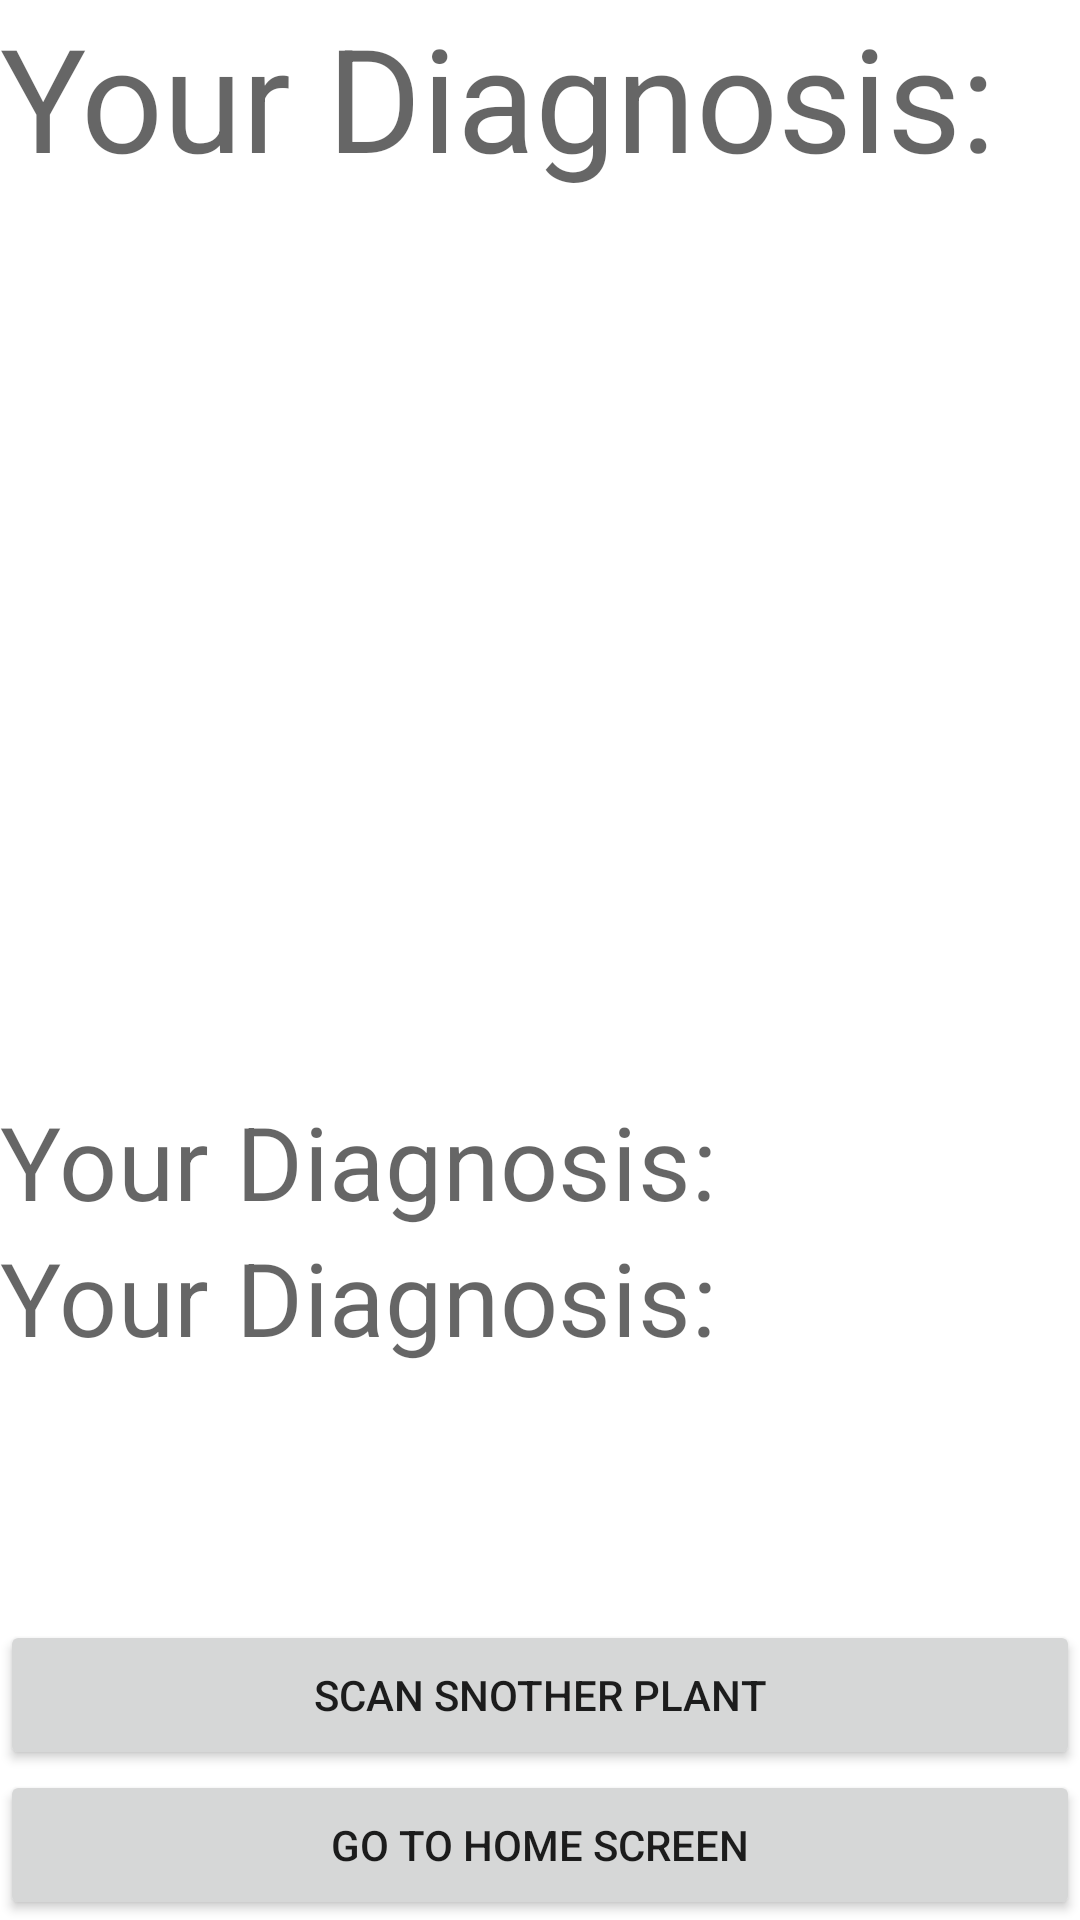

Reconstruct the res/layout file that produces this screen, plus the resources it refers to.
<!-- AndroidManifest.xml: application theme Theme.IsMyCropHealthy -->
<!-- res/layout/activity_diagnosis.xml -->
<?xml version="1.0" encoding="utf-8"?>
<androidx.constraintlayout.widget.ConstraintLayout xmlns:android="http://schemas.android.com/apk/res/android"
    xmlns:app="http://schemas.android.com/apk/res-auto"
    xmlns:tools="http://schemas.android.com/tools"
    android:layout_width="match_parent"
    android:layout_height="match_parent"
    tools:context=".DiagnosisActivity">

    <TextView
        android:id="@+id/intro"
        app:layout_constraintTop_toTopOf="parent"
        android:layout_width="match_parent"
        android:layout_height="wrap_content"
        android:text="Your Diagnosis: "
        style="@style/TextAppearance.App.Headline3"/>
    <ImageView
        android:id = "@+id/scannedImage"
        app:layout_constraintTop_toBottomOf="@id/intro"
        app:layout_constraintLeft_toLeftOf="parent"
        app:layout_constraintRight_toRightOf="parent"
        android:layout_width="300dp"
        android:layout_height="300dp"/>

    <TextView
        android:id="@+id/diagnosisText"
        android:layout_width="match_parent"
        android:layout_height="wrap_content"
        android:text="Your Diagnosis: "
        style="@style/TextAppearance.App.Headline4"
        app:layout_constraintTop_toBottomOf="@id/scannedImage" />
    <TextView
        android:id="@+id/probabilityText"
        app:layout_constraintTop_toBottomOf="@id/diagnosisText"
        android:layout_width="match_parent"
        android:layout_height="wrap_content"
        android:text="Your Diagnosis: "
        style="@style/TextAppearance.App.Headline4"/>
    <Button
        android:id="@+id/scanAgainButton"
        app:layout_constraintBottom_toTopOf="@id/homeButton"
        android:text="Scan Snother Plant"
        android:layout_width="match_parent"
        android:layout_height="50dp"/>
    <Button
        android:id="@+id/homeButton"
        app:layout_constraintBottom_toBottomOf="parent"
        android:text="Go To Home Screen"
        android:layout_width="match_parent"
        android:layout_height="50dp"/>

</androidx.constraintlayout.widget.ConstraintLayout>
<!-- resources referenced by this layout -->
<resources>
  <style name="TextAppearance.App.Headline3" parent="TextAppearance.MaterialComponents.Headline3">
          <item name="fontFamily">@font/raleway_semibold</item>
          <item name="android:textSize">48sp</item>
      </style>
  <style name="TextAppearance.App.Headline4" parent="TextAppearance.MaterialComponents.Headline4">
          <item name="fontFamily">@font/raleway_semibold</item>
          <item name="android:textSize">34sp</item>
      </style>
  <style name="Theme.IsMyCropHealthy" parent="Theme.MaterialComponents.DayNight.DarkActionBar">
          
          <item name="colorPrimary">#00B200</item>
          <item name="colorPrimaryVariant">#6DCA63</item>
          <item name="colorOnPrimary">@color/white</item>
          
          <item name="colorSecondary">#B200B2</item>
          <item name="colorSecondaryVariant">#CB63C9</item>
          <item name="colorOnSecondary">@color/black</item>
          
          <item name="android:statusBarColor" tools:targetApi="l">?attr/colorPrimaryVariant</item>
          
      </style>
  <!-- not gathered from this repository: default colours our renderer supplied (Android Studio template values) -->
  <color name="black">#FF000000</color>
  <color name="white">#FFFFFFFF</color>
</resources>
